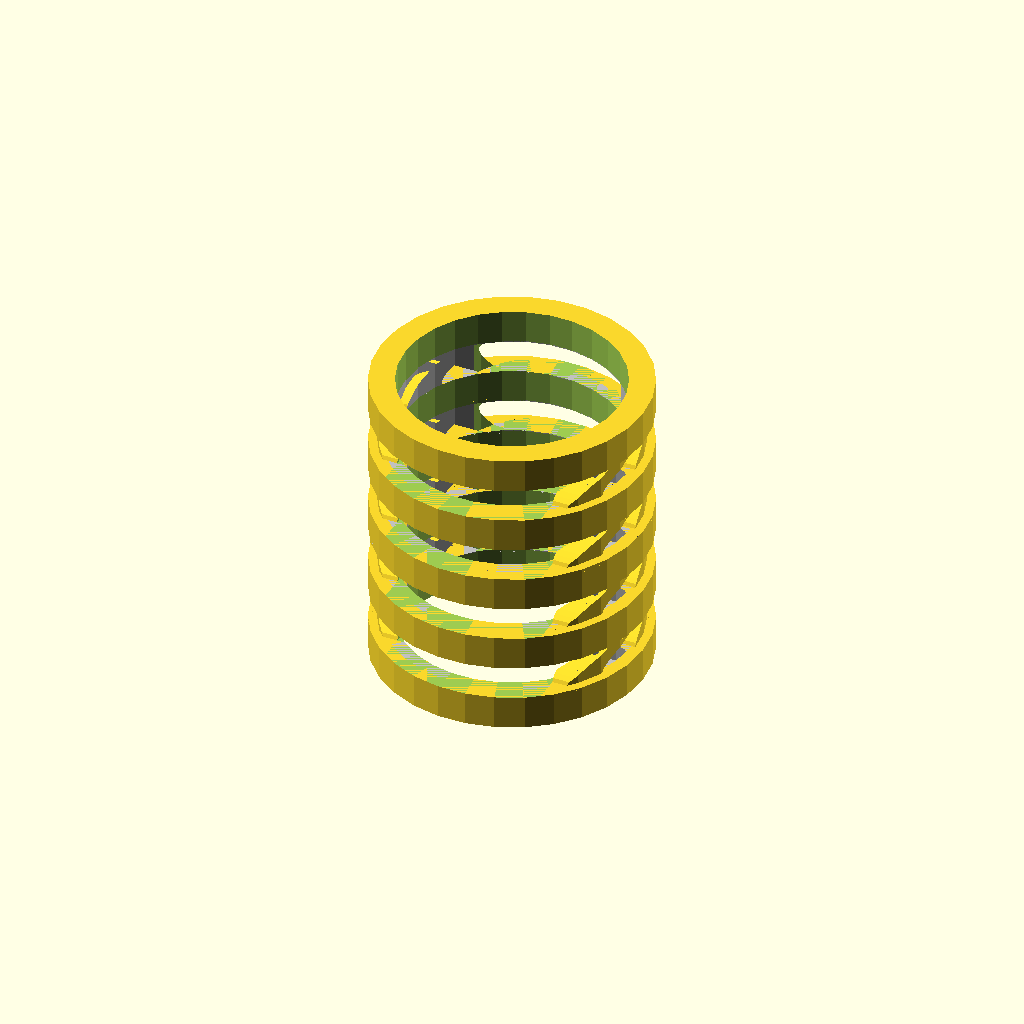
Cell 1: rendered with the file's own defaults.
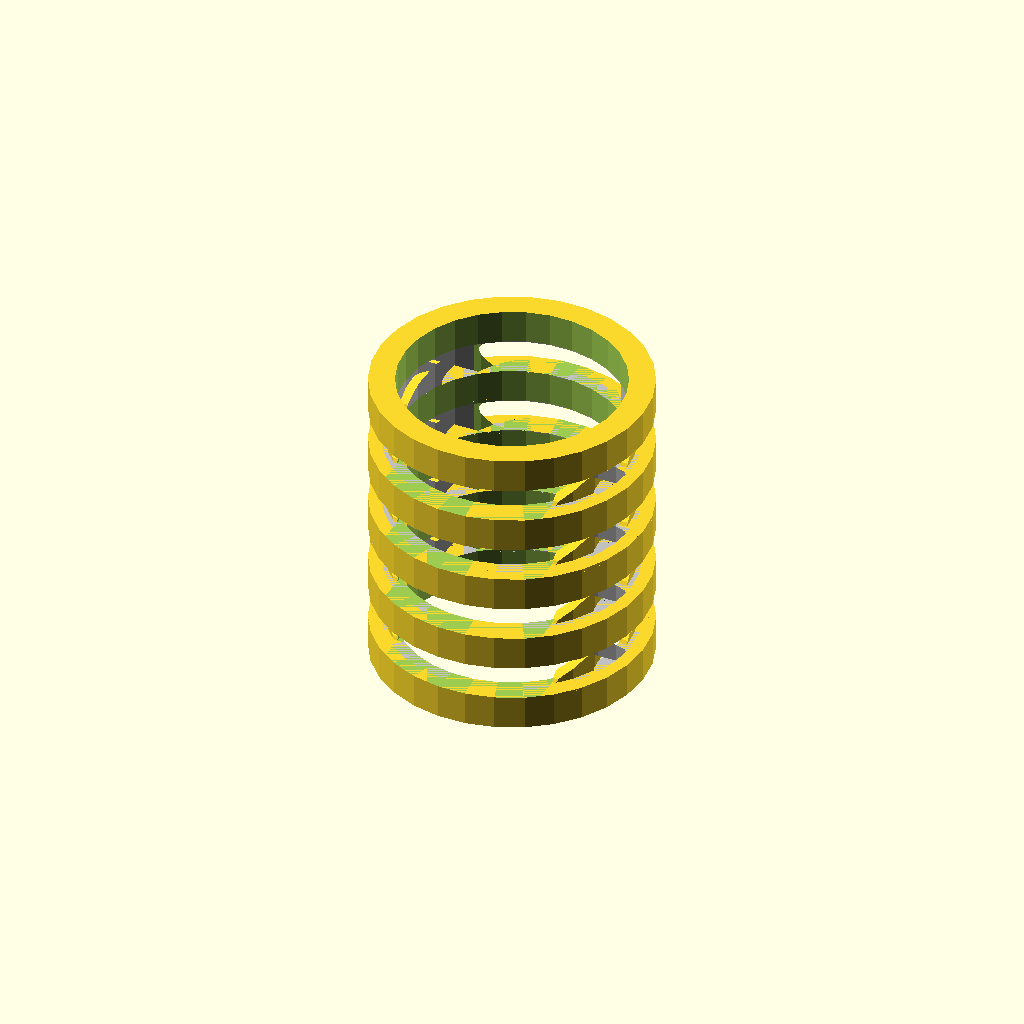
Cell 2: D_OUTER = 4 (everything else at default).
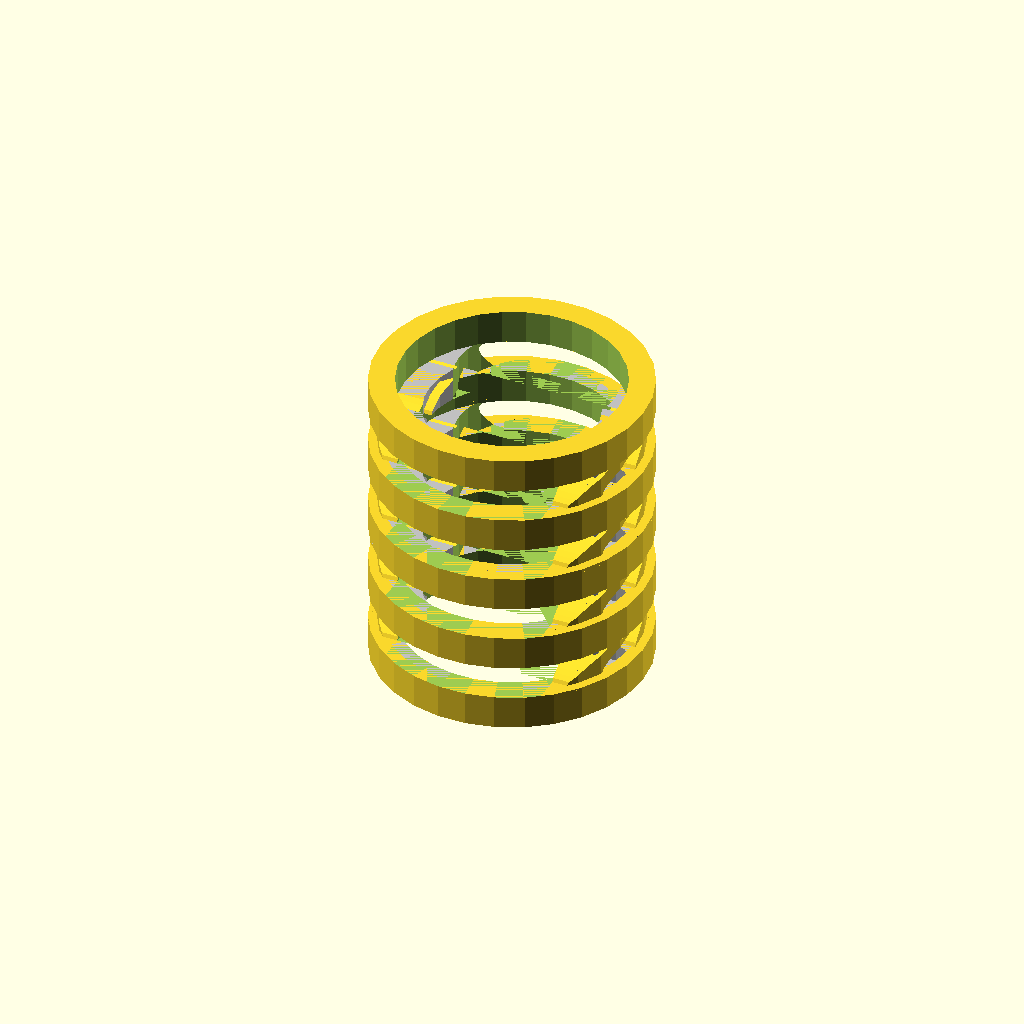
Cell 3: the same model with D_INNER = 12.
One fixed orthographic camera (rotation 55°, 0°, 25°; colour scheme Cornfield) for every cell.
OpenSCAD source file parts/baffles.scad:
use <shapes.scad>

D_OUTER = 2;
D_THIN  = 3;
D_INNER = 6;

module curveBridge(h, y, z, low, high)
{
    EPS = 0.1;

    // a + b*t + c*t*t + d*t*t*t
    al = low[0];
    bl = low[1];
    cl = low[2];
    dl = low[3];
    ah = high[0];
    bh = high[1];
    ch = high[2];
    dh = high[3];

    t = z;
    points = [
        [-EPS, al],
        [0.1, al + 0.1*bl + 0.1*0.1*cl + 0.1*0.1*0.1*dl],
        [0.2, al + 0.2*bl + 0.2*0.2*cl + 0.2*0.2*0.2*dl],
        [0.3, al + 0.3*bl + 0.3*0.3*cl + 0.3*0.3*0.3*dl],
        [0.4, al + 0.4*bl + 0.4*0.4*cl + 0.4*0.4*0.4*dl],
        [0.5, al + 0.5*bl + 0.5*0.5*cl + 0.5*0.5*0.5*dl],
        [0.6, al + 0.6*bl + 0.6*0.6*cl + 0.6*0.6*0.6*dl],
        [0.7, al + 0.7*bl + 0.7*0.7*cl + 0.7*0.7*0.7*dl],
        [0.8, al + 0.8*bl + 0.8*0.8*cl + 0.8*0.8*0.8*dl],
        [0.9, al + 0.9*bl + 0.9*0.9*cl + 0.9*0.9*0.9*dl],
        [1.0+EPS, al + 1.0*bl + 1.0*1.0*cl + 1.0*1.0*1.0*dl],
        [1.0+EPS, ah + 1.0*bh + 1.0*1.0*ch + 1.0*1.0*1.0*dh],
        [0.9, ah + 0.9*bh + 0.9*0.9*ch + 0.9*0.9*0.9*dh],
        [0.8, ah + 0.8*bh + 0.8*0.8*ch + 0.8*0.8*0.8*dh],
        [0.7, ah + 0.7*bh + 0.7*0.7*ch + 0.7*0.7*0.7*dh],
        [0.6, ah + 0.6*bh + 0.6*0.6*ch + 0.6*0.6*0.6*dh],
        [0.5, ah + 0.5*bh + 0.5*0.5*ch + 0.5*0.5*0.5*dh],
        [0.4, ah + 0.4*bh + 0.4*0.4*ch + 0.4*0.4*0.4*dh],
        [0.3, ah + 0.3*bh + 0.3*0.3*ch + 0.3*0.3*0.3*dh],
        [0.2, ah + 0.2*bh + 0.2*0.2*ch + 0.2*0.2*0.2*dh],
        [0.1, ah + 0.1*bh + 0.1*0.1*ch + 0.1*0.1*0.1*dh],
        [-EPS, ah]
    ];

    multmatrix(m = [ [0, 0, 1, 0],
                     [0, y, 0, 0],
                     [z, 0, 0, 0],
                     [0, 0, 0, 1]
                ])
    linear_extrude(height = h) {
        polygon(points=points);
    }  	
}

module bridge2(d, dz)
{
    SPACE_I = 6.0;
    SPACE_O = 1.0;

    difference() {
        intersection() 
        {
            tube(h=dz, do=d - SPACE_O, di=d - SPACE_I);
            union() {
                translate([-d, d*0.15, 0]) {
                    polygonYZ(d*2, [
                        [0,0], [dz*2, dz*2], [dz*3.5, dz*1.5], [dz*2.5, 0]
                    ]);
                }        
                translate([-d, -d*0.32, 0]) {
                    polygonYZ(d*2, [[0,0], [dz*2, dz*2], [dz*3, 0]]);
                }        
            }
        }
        BATTERY = 19.0; // padded
        translate([0, d/2 - BATTERY/2, 0])
            cylinder(h=d, d=BATTERY);
    }
}

module bridge4UpperWall(d, dz)
{
    intersection() 
    {
        cylinder(h=dz, d=d - 1.0);
        union() {
            translate([-d/2 - 1.0, d*0.08, 0]) {
                rotate([0, 0, -35]) {
                    polygonYZ(2.0, [
                        [0,0], 
                        [dz*3.0, dz*2], 
                        [dz*3.0, dz*1.5], 
                        [dz*3.0, 0]
                    ]);
                }
            }        
        }
    }
}

module bridge4(d, dz)
{
    intersection() 
    {
        tube(h=dz, do=d - D_OUTER, di=d - D_INNER);
        translate([-d, -d*0.32, 0]) {
            polygonYZ(d*2, [[0,0], [dz*2, dz*2], [dz*2, 0]]);
        }        
    }
    bridge4UpperWall(d, dz);
    mirror([-1, 0, 0]) bridge4UpperWall(d, dz);
}

module bridge5(d, dz)
{
    EPS = 0.1;
    D_BATTERY = 18.50 + 0.5;    // An 1850. Huh. 
    difference() {
        intersection() 
        {
            tube(h=dz, do=d - 2.0, di=d - 8.0);
            union() {
                translate([-d, -d*0.35, -EPS]) {
                    polygonYZ(d*2, [[0,0], [dz*2, dz*2], [dz*2, 0]]);
                }        
                translate([-d, 0, 0]) {
                    polygonYZ(d*2, [
                        [0,0], [dz, dz+EPS*2], 
                        [d*0.4, dz+EPS*2], [d*0.25, 0]
                    ]);
                }        
            }
        }
        translate([0, d/2 - D_BATTERY/2, 0])
            cylinder(d=D_BATTERY + 1.0, h = dz+EPS);
    }
}

module bridge3(d, dz)
{
    difference() {
        union() {
            intersection() 
            {
                tube(h=dz, do=d - D_OUTER, di=d - D_INNER);
                union() {
                    translate([-d, 0, 0]) {
                        curveBridge(d*2, dz, dz, 
                            [-2.5, 1.0, 1.0, 0.0], 
                            [-1.5, 0.5, 2.0, 0.0]);
                    }
                    translate([-d, 0, 0]) {
                        curveBridge(d*2, dz, dz, 
                            [ 0.0, 1.0, 1.0, 0.0], 
                            [ 1.5, 0.0, 1.5, 0.0]);
                    }
                }
            }
            color("silver") 
            intersection() 
            {
                tube(h=dz, do=d - D_THIN, di=d - D_INNER);
                translate([-d, 0, 0]) {
                    curveBridge(d*2, dz, dz, 
                        [ 2.5, -1.0, -1.5, 0.0], 
                        [ 3.0, -1.0, 0.5, 0.0]);
                }
            }
            color("silver")
            intersection() 
            {
                tube(h=dz, do=d - D_THIN, di=d - D_INNER);
                translate([-d, 0, 0]) {
                    curveBridge(d*2, dz, dz, 
                        [ -0.8, -1.0, -0.5, -0.2], 
                        [ -0.2, -1.0, -0.1, 0.0]);
                }
            }
        }
        BATTERY = 19.0; // padded
        translate([0, d/2 - BATTERY/2, 0])
            cylinder(h=d, d=BATTERY);
        X = 19.0; // padded
        translate([-X/2, -d/2, 0])
            cube(size=[X, d/2, dz]);
    }
}

translate([0, 0, 0]) tube(h=4, do=32, di=26);
translate([0, 0, 8]) tube(h=4, do=32, di=26);
translate([0, 0, 16]) tube(h=4, do=32, di=26);
translate([0, 0, 24]) tube(h=4, do=32, di=26);
translate([0, 0, 32]) tube(h=4, do=32, di=26);

translate([0, 0, 4]) bridge3(32, 4);
translate([0, 0, 12]) bridge3(32, 4);
translate([0, 0, 20]) bridge3(32, 4);
translate([0, 0, 28]) bridge3(32, 4);


/*
translate([0, 0, 0]) cube(size=[1, 30, 4]);
translate([0, 0, 8]) cube(size=[1, 30, 4]);
translate([-1, 4, 4]) 
    curveBridge(0.8, 4, 4, [0, 1.0, 0.3, 0.1], 
                           [1, 1.0, 0.3, 0.1]);
translate([-1, 16, 4]) 
    curveBridge(0.8, 4, 4, [0, 1.0, 0.3, 0.1], 
                           [1, 1.0, 0.3, 0.1]);                           

translate([0, 16, 4]) 
    curveBridge(0.8, 4, 4, [0, -1.0, 0.3, 0.1], 
                           [0.6, -1.0, 0.3, 0.1]);
*/
Customizer parameters (derived from the source; name, type, default, range or options):
D_OUTER: number, default 2
D_THIN: number, default 3
D_INNER: number, default 6
